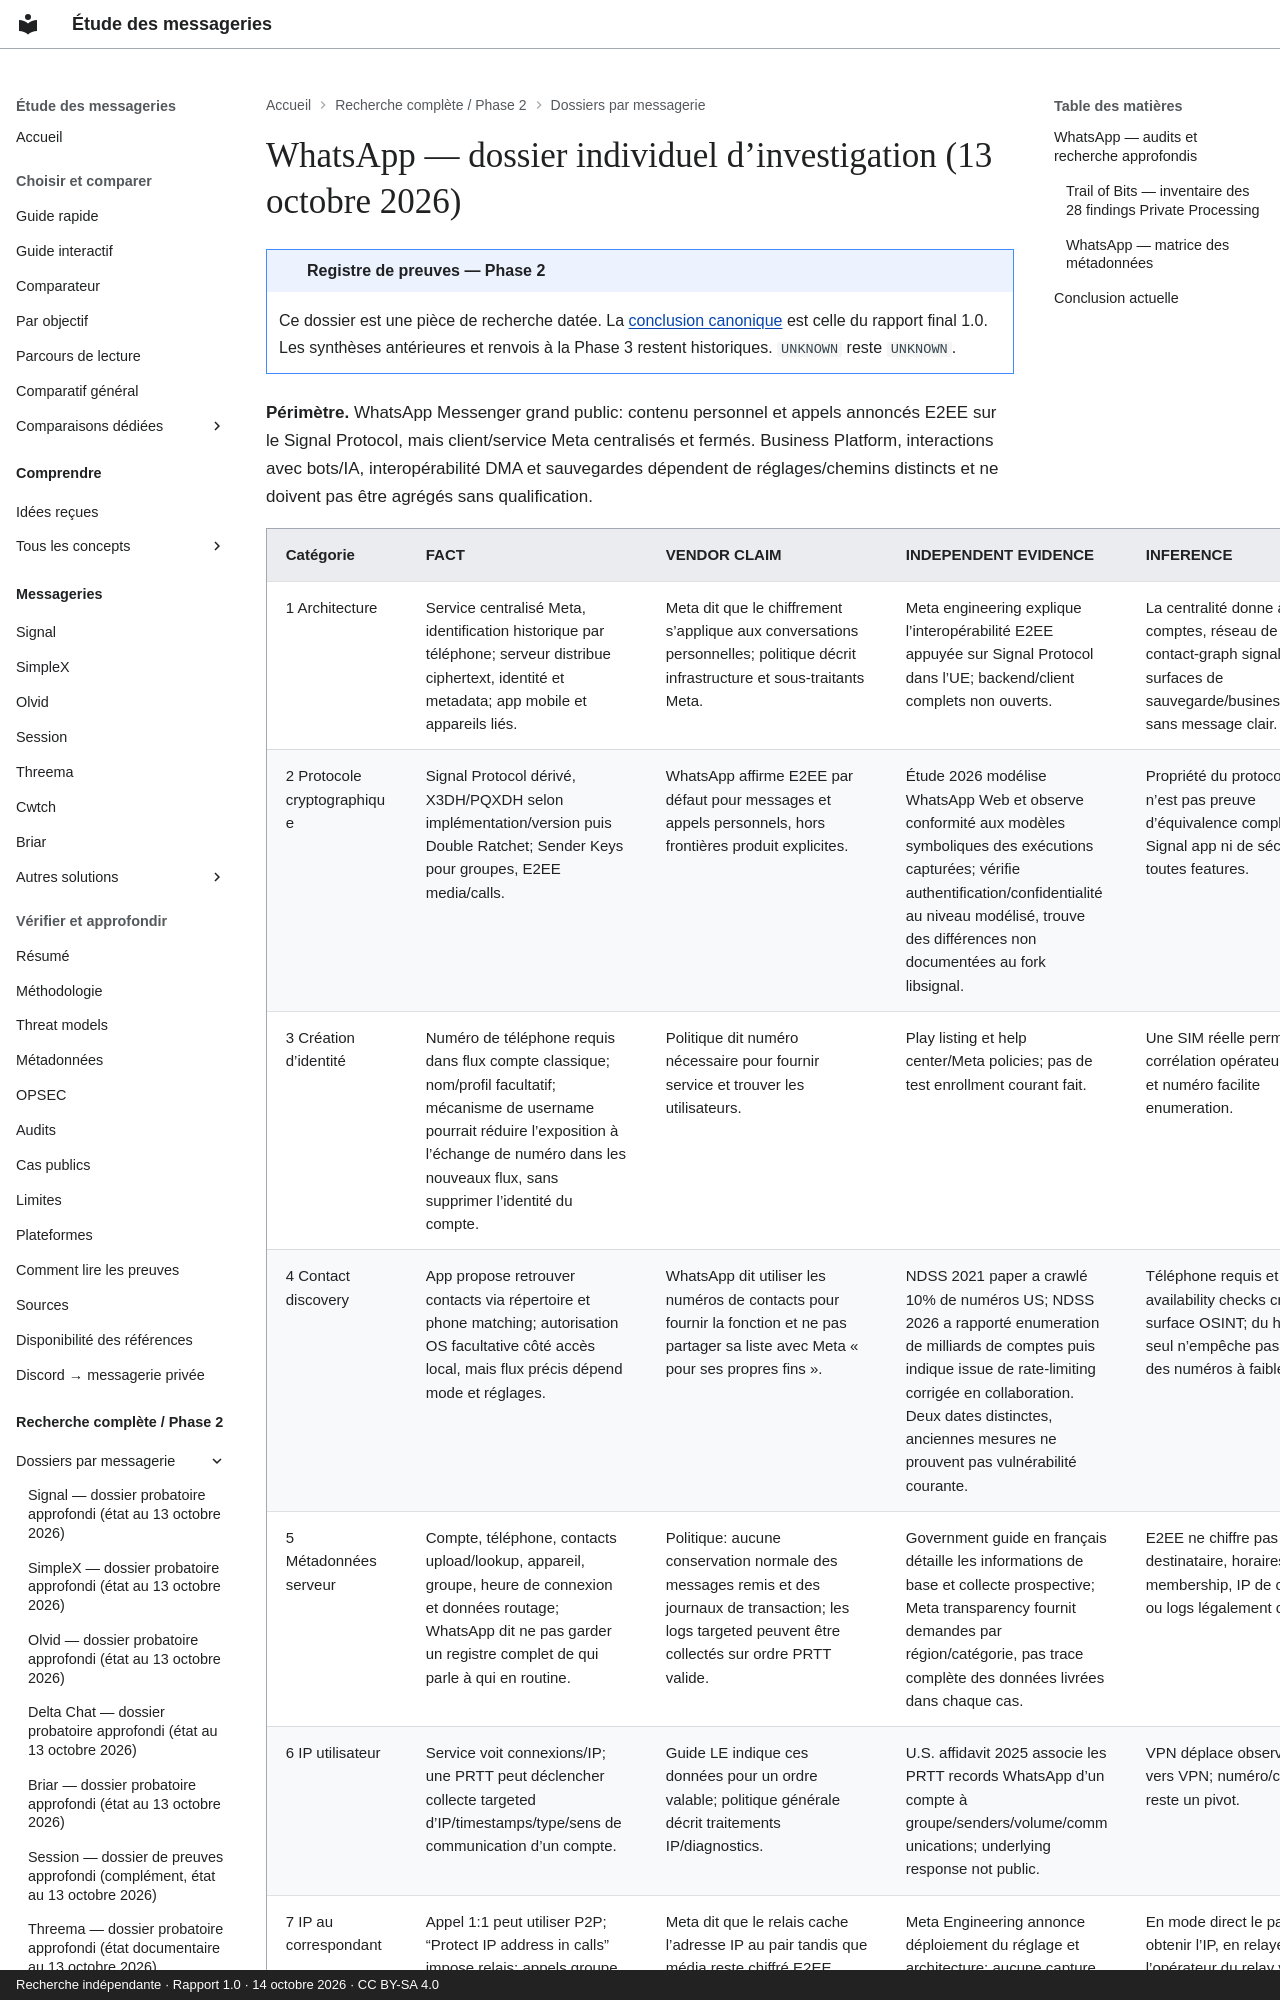

repository: Voldigoade/recherche-messageries · page: recherche/34-whatsapp-dossier-individuel-dinvestigation-13-octobre-2026/index.html · generator: mkdocs · copyright: Recherche indépendante · Rapport 1.0 · 14 octobre 2026 · CC BY-SA 4.0

---
title: WhatsApp — dossier individuel d’investigation (13 octobre 2026)
description: 'Registre Phase 2 : WhatsApp — dossier individuel d’investigation (13
  octobre 2026). Preuves, périmètres et inconnues documentaires au 14 octobre 2026.'
search:
  boost: 0.5
source_file: enquete-messageries-progress.md
source_line: 2000
---
